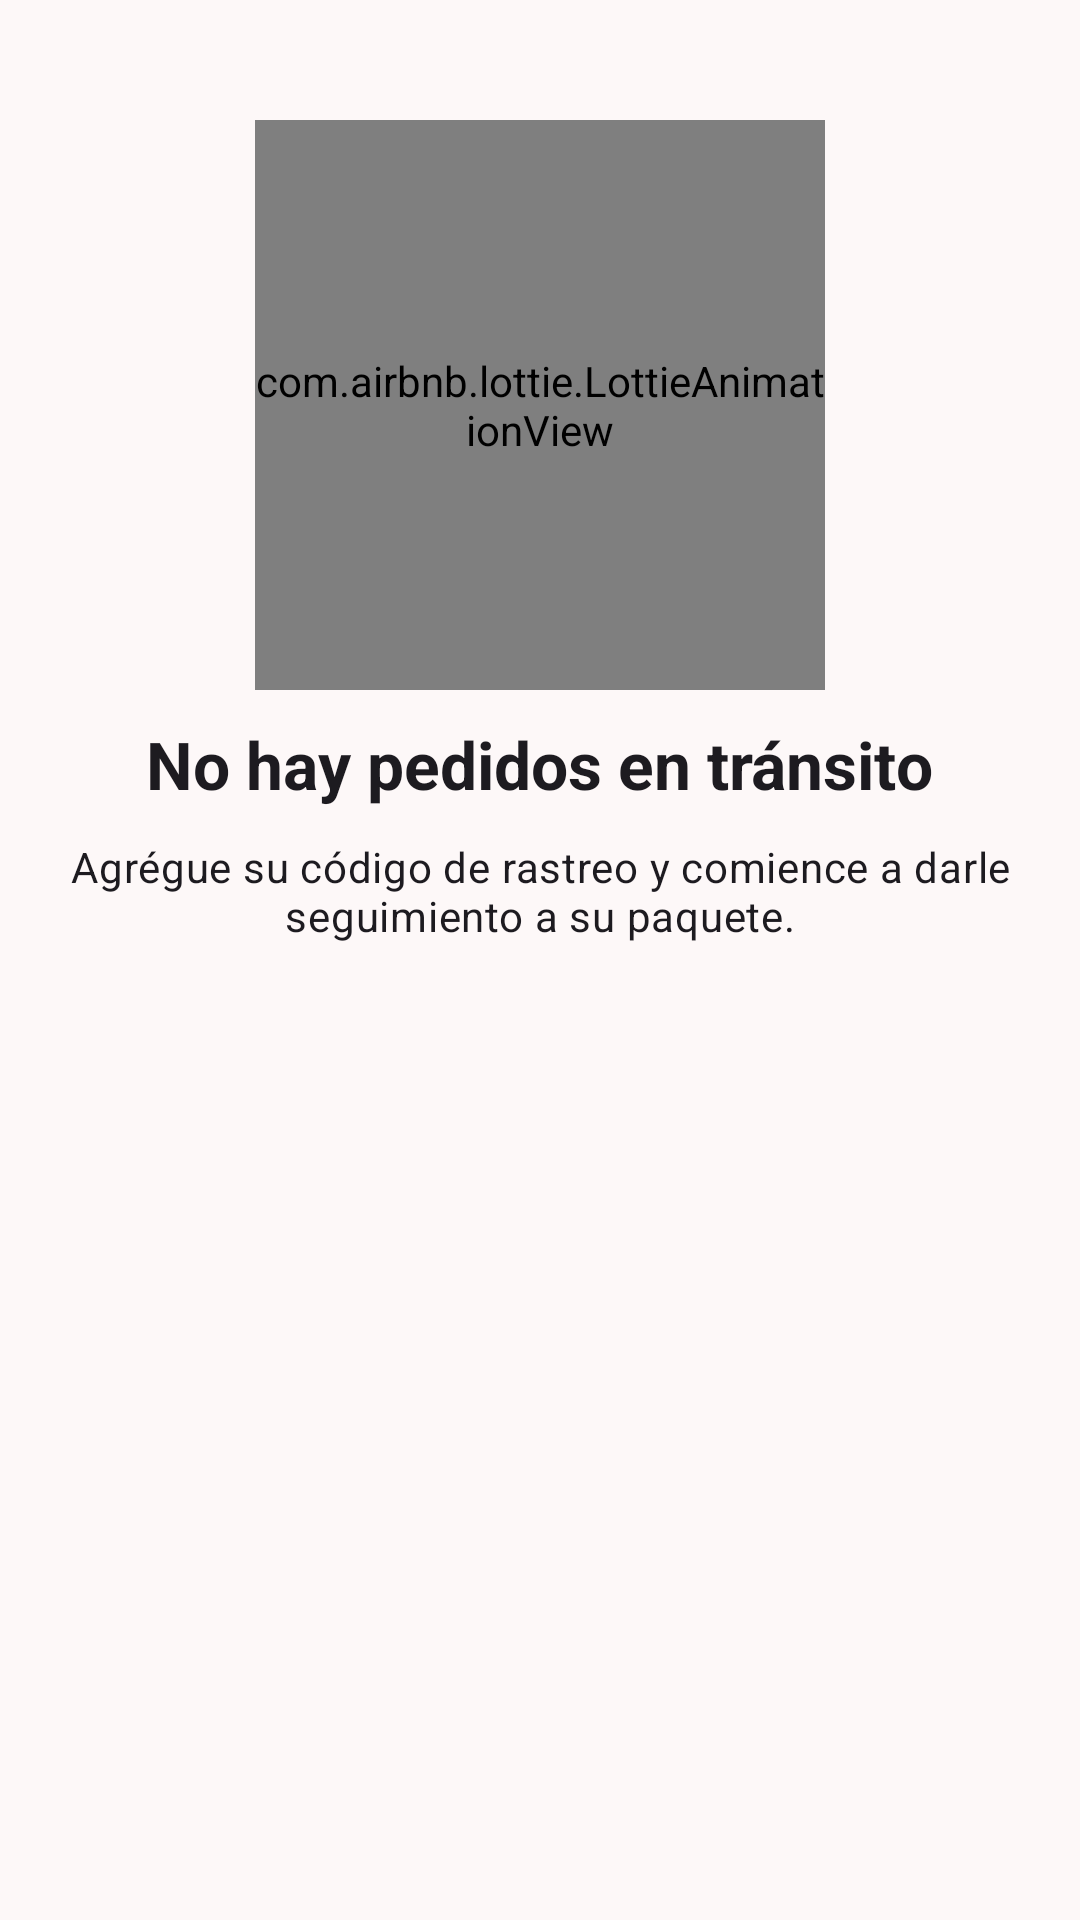

Android layout source for this screen:
<!-- AndroidManifest.xml: application theme AppTheme -->
<!-- res/layout/layout_item_empty.xml -->
<?xml version="1.0" encoding="utf-8"?>
<RelativeLayout
    xmlns:android="http://schemas.android.com/apk/res/android"
    xmlns:app="http://schemas.android.com/apk/res-auto"
    android:layout_height="match_parent"
    android:layout_width="match_parent"
    android:id="@+id/root">

    <com.airbnb.lottie.LottieAnimationView
        android:layout_height="190dp"
        android:layout_width="190dp"
        android:layout_marginTop="40dp"
        app:lottie_rawRes="@raw/delivery_anim"
        android:layout_centerHorizontal="true"
        android:id="@+id/icon"
        app:lottie_autoPlay="true"
        app:lottie_loop="true" />

    <TextView
        android:id="@+id/title"
        android:layout_height="wrap_content"
        android:layout_width="wrap_content"
        android:layout_below="@id/icon"
        android:textAppearance="?textAppearanceTitleLarge"
        android:layout_margin="10dp"
        android:textStyle="bold"
        android:layout_centerHorizontal="true"
        android:text="No hay pedidos en tránsito" />

    <TextView
        android:layout_height="wrap_content"
        android:layout_width="wrap_content"
        android:layout_below="@id/title"
        android:gravity="center"
        android:textAppearance="?textAppearanceBodyMedium"
        android:layout_centerHorizontal="true"
        android:text="Agrégue su código de rastreo y comience a darle seguimiento a su paquete." />

</RelativeLayout>
<!-- resources referenced by this layout -->
<resources>
  <color name="md_theme_primary">#151515</color>
  <color name="md_theme_onPrimary">#FFFFFF</color>
  <color name="md_theme_primaryContainer">#343434</color>
  <color name="md_theme_onPrimaryContainer">#C5C3C2</color>
  <color name="md_theme_secondary">#5F5E5E</color>
  <color name="md_theme_onSecondary">#FFFFFF</color>
  <color name="md_theme_secondaryContainer">#E9E6E5</color>
  <color name="md_theme_onSecondaryContainer">#4B4A4A</color>
  <color name="md_theme_tertiary">#171515</color>
  <color name="md_theme_onTertiary">#FFFFFF</color>
  <color name="md_theme_tertiaryContainer">#363434</color>
  <color name="md_theme_onTertiaryContainer">#C8C3C2</color>
  <color name="md_theme_error">#BA1A1A</color>
  <color name="md_theme_onError">#FFFFFF</color>
  <color name="md_theme_errorContainer">#FFDAD6</color>
  <color name="md_theme_onErrorContainer">#410002</color>
  <color name="md_theme_background">#FDF8F8</color>
  <color name="md_theme_onBackground">#1C1B1B</color>
  <color name="md_theme_surface">#FDF8F8</color>
  <color name="md_theme_onSurface">#1C1B1B</color>
  <color name="md_theme_surfaceVariant">#E0E3E3</color>
  <color name="md_theme_onSurfaceVariant">#444748</color>
  <color name="md_theme_outline">#747878</color>
  <color name="md_theme_outlineVariant">#C4C7C7</color>
  <color name="md_theme_inverseSurface">#313030</color>
  <color name="md_theme_inverseOnSurface">#F4F0EF</color>
  <color name="md_theme_inversePrimary">#C8C6C5</color>
  <color name="md_theme_primaryFixed">#E4E2E1</color>
  <color name="md_theme_onPrimaryFixed">#1B1C1C</color>
  <color name="md_theme_primaryFixedDim">#C8C6C5</color>
  <color name="md_theme_onPrimaryFixedVariant">#474746</color>
  <color name="md_theme_secondaryFixed">#E5E2E1</color>
  <color name="md_theme_onSecondaryFixed">#1C1B1B</color>
  <color name="md_theme_secondaryFixedDim">#C9C6C5</color>
  <color name="md_theme_onSecondaryFixedVariant">#474646</color>
  <color name="md_theme_tertiaryFixed">#E7E1E1</color>
  <color name="md_theme_onTertiaryFixed">#1D1B1B</color>
  <color name="md_theme_tertiaryFixedDim">#CAC5C5</color>
  <color name="md_theme_onTertiaryFixedVariant">#494646</color>
  <color name="md_theme_surfaceDim">#DDD9D8</color>
  <color name="md_theme_surfaceBright">#FDF8F8</color>
  <color name="md_theme_surfaceContainerLowest">#FFFFFF</color>
  <color name="md_theme_surfaceContainerLow">#F7F3F2</color>
  <color name="md_theme_surfaceContainer">#F1EDEC</color>
  <color name="md_theme_surfaceContainerHigh">#EBE7E7</color>
  <color name="md_theme_surfaceContainerHighest">#E5E2E1</color>
</resources>
